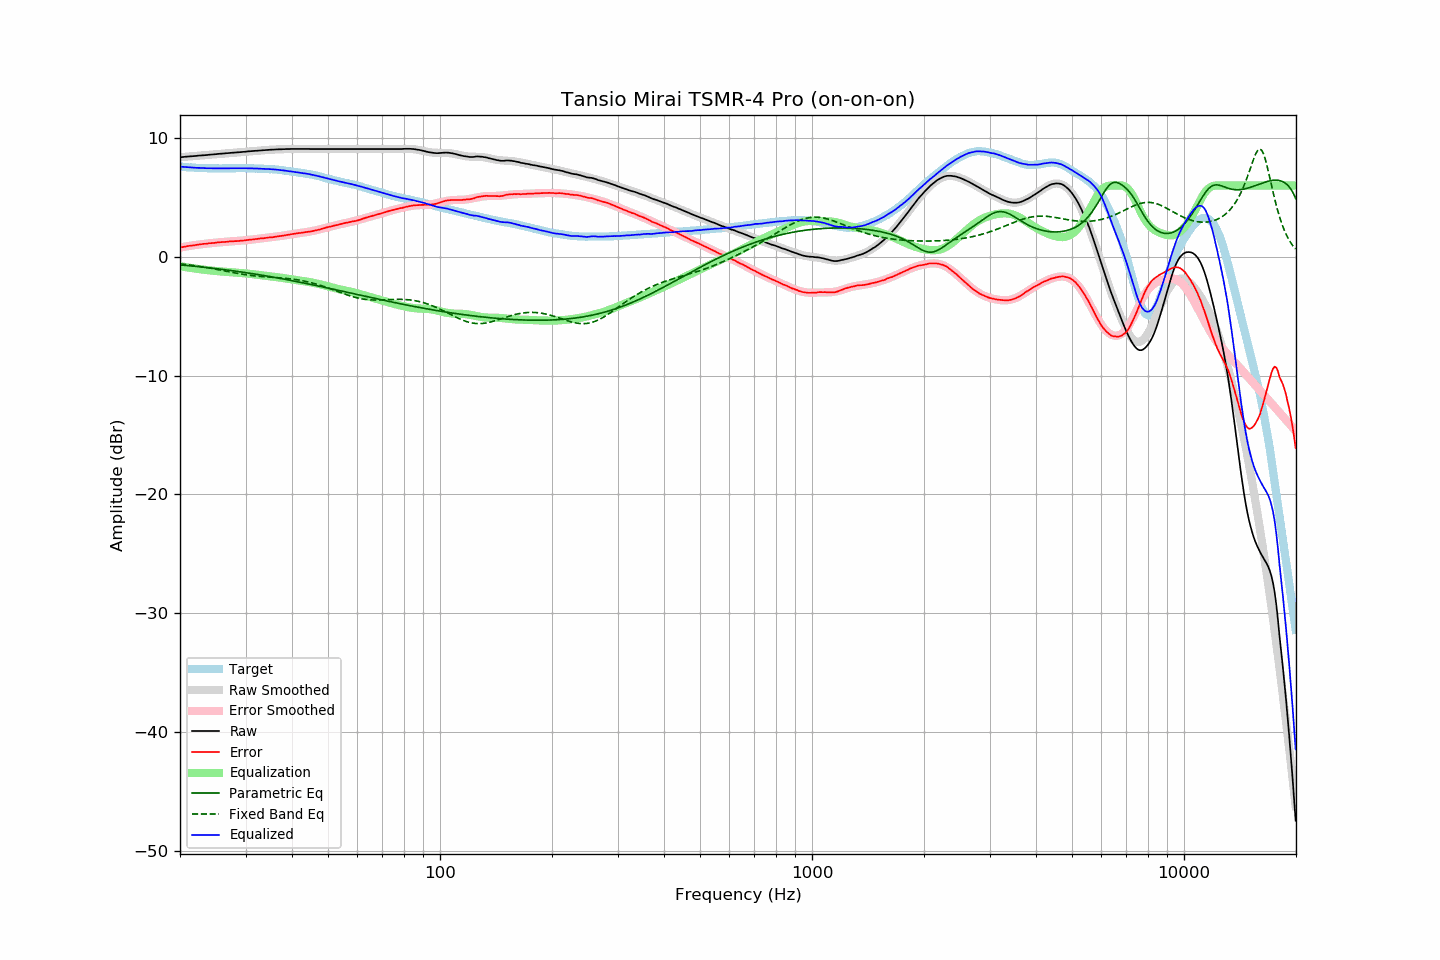

The file beside this chart, header and first rows:
frequency, raw, error, smoothed, error_smoothed, equalization, parametric_eq, fixed_band_eq, equalized_raw, equalized_smoothed, target
20.00, 8.38, 0.79, 8.38, 0.79, -0.79, -0.68, -0.58, 7.60, 7.60, 7.59
20.20, 8.39, 0.81, 8.39, 0.81, -0.81, -0.69, -0.60, 7.58, 7.58, 7.58
20.40, 8.40, 0.83, 8.41, 0.83, -0.83, -0.70, -0.61, 7.57, 7.57, 7.57
20.61, 8.42, 0.86, 8.42, 0.86, -0.86, -0.71, -0.63, 7.56, 7.56, 7.56
20.81, 8.43, 0.89, 8.43, 0.88, -0.88, -0.73, -0.65, 7.55, 7.55, 7.54
21.02, 8.44, 0.91, 8.44, 0.90, -0.90, -0.74, -0.66, 7.54, 7.54, 7.53
21.23, 8.45, 0.93, 8.45, 0.92, -0.92, -0.75, -0.68, 7.53, 7.53, 7.52
21.44, 8.46, 0.93, 8.46, 0.94, -0.94, -0.77, -0.70, 7.52, 7.52, 7.53
21.66, 8.47, 0.96, 8.47, 0.96, -0.96, -0.78, -0.72, 7.51, 7.51, 7.51
21.87, 8.48, 0.97, 8.48, 0.98, -0.98, -0.79, -0.74, 7.50, 7.50, 7.51
22.09, 8.49, 1.00, 8.50, 1.00, -1.00, -0.81, -0.76, 7.49, 7.49, 7.49
22.31, 8.51, 1.02, 8.51, 1.02, -1.02, -0.82, -0.78, 7.49, 7.49, 7.49
22.54, 8.52, 1.04, 8.52, 1.04, -1.04, -0.83, -0.80, 7.48, 7.48, 7.48
22.76, 8.53, 1.05, 8.53, 1.05, -1.05, -0.85, -0.82, 7.48, 7.48, 7.48
22.99, 8.54, 1.07, 8.54, 1.07, -1.07, -0.86, -0.84, 7.47, 7.47, 7.47
23.22, 8.55, 1.09, 8.55, 1.09, -1.09, -0.88, -0.87, 7.47, 7.47, 7.46
23.45, 8.56, 1.09, 8.56, 1.10, -1.10, -0.89, -0.89, 7.46, 7.46, 7.47
23.69, 8.57, 1.11, 8.58, 1.12, -1.12, -0.91, -0.91, 7.45, 7.46, 7.46
23.92, 8.59, 1.15, 8.59, 1.13, -1.13, -0.92, -0.94, 7.46, 7.45, 7.45
24.16, 8.60, 1.15, 8.60, 1.15, -1.15, -0.94, -0.96, 7.45, 7.45, 7.46
24.40, 8.61, 1.16, 8.61, 1.16, -1.16, -0.95, -0.99, 7.45, 7.45, 7.46
24.65, 8.62, 1.17, 8.62, 1.17, -1.17, -0.97, -1.01, 7.45, 7.45, 7.45
24.89, 8.63, 1.18, 8.63, 1.19, -1.19, -0.99, -1.04, 7.44, 7.45, 7.45
25.14, 8.65, 1.21, 8.65, 1.20, -1.20, -1.00, -1.06, 7.45, 7.45, 7.44
25.39, 8.66, 1.22, 8.66, 1.21, -1.21, -1.02, -1.09, 7.45, 7.45, 7.44
25.65, 8.67, 1.23, 8.67, 1.23, -1.23, -1.04, -1.12, 7.45, 7.45, 7.44
25.91, 8.68, 1.24, 8.68, 1.24, -1.24, -1.05, -1.14, 7.44, 7.44, 7.44
26.16, 8.69, 1.24, 8.69, 1.25, -1.25, -1.07, -1.17, 7.44, 7.44, 7.45
26.43, 8.70, 1.25, 8.70, 1.26, -1.26, -1.09, -1.20, 7.44, 7.45, 7.45
26.69, 8.71, 1.26, 8.72, 1.27, -1.27, -1.11, -1.22, 7.44, 7.45, 7.45
26.96, 8.73, 1.28, 8.73, 1.28, -1.28, -1.12, -1.25, 7.45, 7.45, 7.45
27.23, 8.74, 1.30, 8.74, 1.29, -1.29, -1.14, -1.27, 7.45, 7.45, 7.45
27.50, 8.75, 1.31, 8.75, 1.30, -1.30, -1.16, -1.30, 7.45, 7.45, 7.44
27.77, 8.76, 1.31, 8.76, 1.31, -1.31, -1.18, -1.33, 7.45, 7.45, 7.45
28.05, 8.77, 1.32, 8.77, 1.32, -1.32, -1.20, -1.35, 7.46, 7.46, 7.45
28.33, 8.78, 1.32, 8.78, 1.33, -1.33, -1.22, -1.38, 7.46, 7.46, 7.46
28.62, 8.79, 1.33, 8.80, 1.34, -1.34, -1.23, -1.40, 7.45, 7.46, 7.46
28.90, 8.81, 1.34, 8.81, 1.35, -1.35, -1.25, -1.43, 7.46, 7.46, 7.47
29.19, 8.82, 1.35, 8.82, 1.36, -1.36, -1.27, -1.45, 7.46, 7.46, 7.47
29.48, 8.83, 1.37, 8.83, 1.37, -1.37, -1.29, -1.47, 7.46, 7.46, 7.47
29.78, 8.84, 1.38, 8.84, 1.38, -1.38, -1.31, -1.49, 7.46, 7.46, 7.46
30.08, 8.85, 1.39, 8.86, 1.40, -1.40, -1.33, -1.51, 7.45, 7.46, 7.46
30.38, 8.87, 1.42, 8.87, 1.41, -1.41, -1.35, -1.53, 7.46, 7.46, 7.45
30.68, 8.88, 1.43, 8.88, 1.43, -1.43, -1.38, -1.55, 7.46, 7.45, 7.45
30.99, 8.89, 1.44, 8.89, 1.44, -1.44, -1.40, -1.57, 7.45, 7.45, 7.45
31.30, 8.90, 1.46, 8.90, 1.46, -1.46, -1.42, -1.58, 7.44, 7.44, 7.44
31.61, 8.91, 1.47, 8.91, 1.47, -1.47, -1.44, -1.60, 7.44, 7.44, 7.44
31.93, 8.92, 1.50, 8.92, 1.49, -1.49, -1.46, -1.61, 7.43, 7.43, 7.42
32.24, 8.93, 1.50, 8.93, 1.51, -1.51, -1.48, -1.63, 7.42, 7.43, 7.43
32.57, 8.94, 1.52, 8.94, 1.52, -1.52, -1.50, -1.64, 7.42, 7.42, 7.42
32.89, 8.96, 1.55, 8.95, 1.54, -1.54, -1.53, -1.65, 7.42, 7.42, 7.41
33.22, 8.96, 1.55, 8.96, 1.55, -1.55, -1.55, -1.66, 7.41, 7.41, 7.41
33.55, 8.97, 1.56, 8.97, 1.57, -1.57, -1.57, -1.67, 7.40, 7.41, 7.41
33.89, 8.98, 1.58, 8.98, 1.58, -1.58, -1.59, -1.68, 7.40, 7.40, 7.40
34.23, 8.99, 1.61, 8.99, 1.60, -1.60, -1.62, -1.69, 7.39, 7.39, 7.38
34.57, 9.00, 1.62, 9.00, 1.61, -1.61, -1.64, -1.70, 7.39, 7.39, 7.38
34.92, 9.01, 1.64, 9.01, 1.63, -1.63, -1.66, -1.71, 7.38, 7.38, 7.37
35.27, 9.02, 1.64, 9.02, 1.65, -1.65, -1.69, -1.72, 7.37, 7.37, 7.39
35.62, 9.02, 1.66, 9.02, 1.66, -1.66, -1.71, -1.73, 7.36, 7.36, 7.36
35.97, 9.03, 1.67, 9.03, 1.68, -1.68, -1.74, -1.74, 7.35, 7.35, 7.36
... 635 more rows
